Photos from the image-classification dataset "dataset" in the GitHub repository eddie772tw/R6Assist. Its 76 classes are: Ace, Alibi, Amaru, Aruni, Ash, Azami, Bandit, Blackbeard, Blitz, Brava, Buck, capitão, Castle, Caveira, Clash, Deimos, Denari, Doc, Dokkaebi, Echo, Ela, Fenrir, Finka, Flores, Frost, Fuze, Glaz, Goyo, Gridlock, Grim, Hibana, Iana, Jackal, jäger, Kaid, Kali, Kapkan, Lesion, Lion, Maestro, Maverick, Melusi, Mira, Montagne, Mozzie, Mute, Nomad, Oryx, Osa, Pulse, Ram, Rauora, Recruit attacker, Recruit defender, Rook, Sens, Sentry, skopós, Sledge, Smoke, Solis, Striker, Tachanka, Thatcher, Thermite, Thorn, Thunderbird, Tubarao, Twitch, Valkyrie, Vigil, Wamai, Warden, Ying, Zero, Zofia.

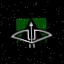
Label: capitão

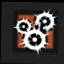
Label: Ying

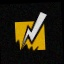
Label: Bandit

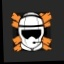
Label: Striker

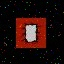
Label: Thermite

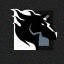
Label: Maverick
